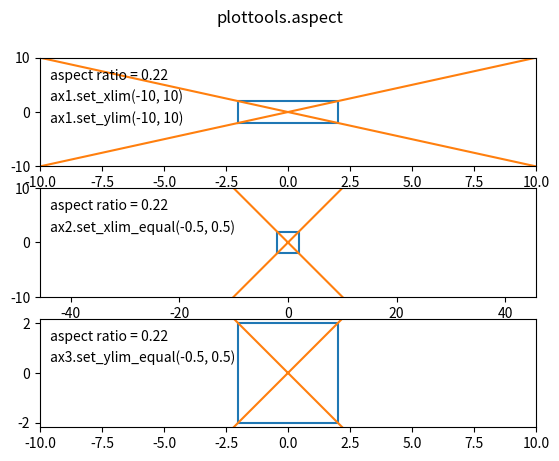

Reproduce this figure in Python.
"""
Adapting plots to aspect ratio of axes.


## Axes member functions

- `aspect_ratio()`: aspect ratio of axes.
- `set_xlim_equal()`: ensure equal aspect ratio by appropriately setting x limits.
- `set_ylim_equal()`: ensure equal aspect ratio by appropriately setting y limits.


## Install/uninstall aspect functions

You usually do not need to call these functions. Upon loading the aspect
module, `install_aspect()` is called automatically.

- `install_aspect()`: install functions of the aspect module in matplotlib.
- `uninstall_aspect()`: uninstall all code of the aspect module from matplotlib.
"""

import numpy as np
import matplotlib as mpl
import matplotlib.pyplot as plt


def aspect_ratio(ax):
    """Aspect ratio of axes.

    Parameters
    ----------
    ax: matplotlib axes
        Axes of which aspect ratio is computed.

    Returns
    -------
    aspect: float
        Aspect ratio (height in inches relative to width).
    """
    figw, figh = ax.get_figure().get_size_inches()
    _, _, w, h = ax.get_position().bounds
    return (figh * h) / (figw * w)


def set_xlim_equal(ax, xmin_frac=0.0, xmax_frac=1.0):
    """ Ensure equal aspect ratio by appropriately setting x limits.

    If you need both axis equally scaled, such that on the plot a unit
    on the x-axis covers the same distance as a unit on the y-axis, one
    usually calls `ax.set_aspect('equal')`. This mechanism scales the
    physical dimensions of the plot to make the units on both axis
    equal.  Problem is, that then the physical dimensions of the plot
    differ from other plots in the grid.

    The `set_xlim_equal()` function uses a different approach. Instead
    of scaling the physical dimensions of the plot, the limits of the
    x-axis are adapted to the aspect-ratio of the full plot. This way
    the dimensions of the plot are not scaled.

    Call this function *after* setting the limits of the x-axis.

    Parameters
    ----------
    ax: matplotlib axes
        Axes of which aspect ratio is computed.
    xmin_frac: float
        Fraction of the total range of the x-axis for the minimum value of the x-axis.
    xmax_frac: float
        Fraction of the total range of the x-axis for the maximum value of the x-axis.

    See Also
    --------
    - `set_ylim_equal()`
    - `aspect_ratio()`
    """
    yrange = np.diff(ax.get_ylim())[0]
    xrange = yrange/(xmax_frac-xmin_frac)/ax.aspect_ratio()
    ax.set_xlim(xmin_frac*xrange, xmax_frac*xrange)


def set_ylim_equal(ax, ymin_frac=0.0, ymax_frac=1.0):
    """ Ensure equal aspect ratio by appropriately setting y limits.

    If you need both axis equally scaled, such that on the plot a unit
    on the x-axis covers the same distance as a unit on the y-axis, one
    usually calls `ax.set_aspect('equal')`. This mechanism scales the
    physical dimensions of the plot to make the units on both axis
    equal.  Problem is, that then the physical dimensions of the plot
    differ from other plots in the grid.

    The `set_ylim_equal()` function uses a different approach. Instead
    of scaling the physical dimensions of the plot, the limits of the
    y-axis are adapted to the aspect-ratio of the full plot. This way
    the dimensions of the plot are not scaled.

    Call this function *after* setting the limits of the x-axis.

    Parameters
    ----------
    ax: matplotlib axes
        Axes of which aspect ratio is computed.
    ymin_frac: float
        Fraction of the total range of the y-axis for the minimum value of the y-axis.
    ymax_frac: float
        Fraction of the total range of the y-axis for the maximum value of the y-axis.

    See Also
    --------
    - `set_xlim_equal()`
    - `aspect_ratio()`
    """
    xrange = np.diff(ax.get_xlim())[0]
    yrange = ax.aspect_ratio()*xrange/(ymax_frac-ymin_frac)
    ax.set_ylim(ymin_frac*yrange, ymax_frac*yrange)


def install_aspect():
    """ Install functions of the aspect module in matplotlib.

    See also
    --------
    uninstall_aspect()
    """
    if not hasattr(mpl.axes.Axes, 'aspect_ratio'):
        mpl.axes.Axes.aspect_ratio = aspect_ratio
    if not hasattr(mpl.axes.Axes, 'set_xlim_equal'):
        mpl.axes.Axes.set_xlim_equal = set_xlim_equal
    if not hasattr(mpl.axes.Axes, 'set_ylim_equal'):
        mpl.axes.Axes.set_ylim_equal = set_ylim_equal


def uninstall_aspect():
    """ Uninstall all code of the aspect module from matplotlib.

    See also
    --------
    install_aspect()
    """
    if hasattr(mpl.axes.Axes, 'aspect_ratio'):
        delattr(mpl.axes.Axes, 'aspect_ratio')
    if hasattr(mpl.axes.Axes, 'set_xlim_equal'):
        delattr(mpl.axes.Axes, 'set_xlim_equal')
    if hasattr(mpl.axes.Axes, 'set_ylim_equal'):
        delattr(mpl.axes.Axes, 'set_ylim_equal')


install_aspect()


def demo():
    """ Run a demonstration of the aspect module.
    """
    fig, (ax1, ax2, ax3) = plt.subplots(3, 1)
    fig.suptitle('plottools.aspect')
    for ax in (ax1, ax2, ax3):
        ax.plot([-2, 2, 2, -2, -2], [-2, -2, 2, 2, -2])
        ax.plot([-50, 50, -50, 50], [-50, 50, 50, -50])
        ax.set_xlim(-10, 10)
        ax.set_ylim(-10, 10)
    ax1.text(0.02, 0.8, 'aspect ratio = %.2f' % ax1.aspect_ratio(), transform=ax1.transAxes)
    ax1.text(0.02, 0.6, 'ax1.set_xlim(-10, 10)', transform=ax1.transAxes)
    ax1.text(0.02, 0.4, 'ax1.set_ylim(-10, 10)', transform=ax1.transAxes)
    ax2.set_xlim_equal(-0.5, 0.5)
    ax2.text(0.02, 0.8, 'aspect ratio = %.2f' % ax2.aspect_ratio(), transform=ax2.transAxes)
    ax2.text(0.02, 0.6, 'ax2.set_xlim_equal(-0.5, 0.5)', transform=ax2.transAxes)
    ax3.set_ylim_equal(-0.5, 0.5)
    ax3.text(0.02, 0.8, 'aspect ratio = %.2f' % ax3.aspect_ratio(), transform=ax3.transAxes)
    ax3.text(0.02, 0.6, 'ax3.set_ylim_equal(-0.5, 0.5)', transform=ax3.transAxes)
    plt.show()
        

if __name__ == "__main__":
    demo()
